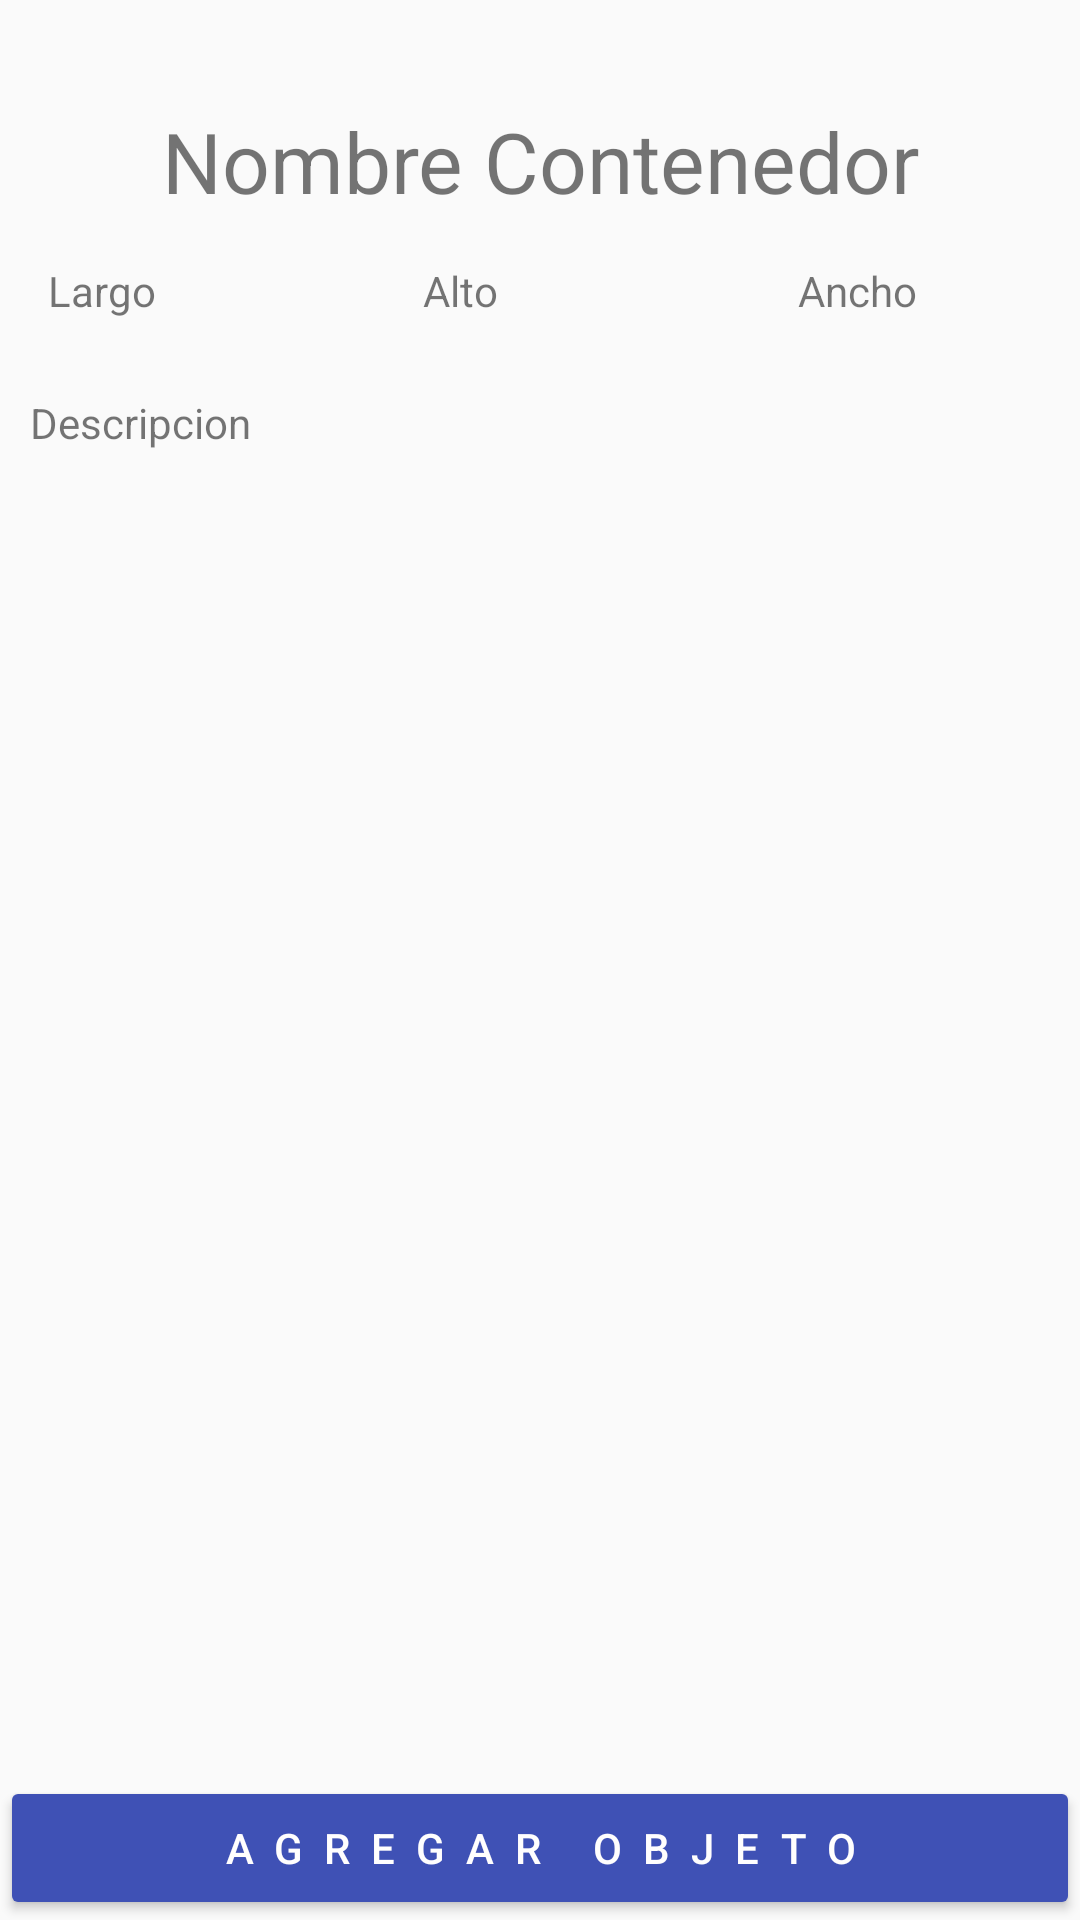

Reconstruct the res/layout file that produces this screen, plus the resources it refers to.
<!-- AndroidManifest.xml: application theme AppTheme -->
<!-- res/layout/activity_contenedor_interno.xml -->
<?xml version="1.0" encoding="utf-8"?>
<RelativeLayout xmlns:android="http://schemas.android.com/apk/res/android"
    xmlns:app="http://schemas.android.com/apk/res-auto"
    xmlns:tools="http://schemas.android.com/tools"
    android:layout_width="match_parent"
    android:layout_height="match_parent"
    tools:context="com.example.hobo.inventarios.viewContenedorInterno.ContenedorInterno">

    <TextView
        android:id="@+id/tvNameContenedorInt"
        android:layout_width="match_parent"
        android:layout_height="wrap_content"
        android:text="@string/nombre_contenedor"
        android:layout_marginTop="@dimen/margin_top_name"
        android:textAlignment="center"
        android:textSize="@dimen/text_name_size"/>

    <TextView
        android:id="@+id/tvLargo"
        android:layout_width="@dimen/cont_width_size_et"
        android:layout_height="wrap_content"
        android:text="@string/largo"
        android:layout_below="@+id/tvNameContenedorInt"
        android:layout_marginRight="@dimen/space_between_dimensions"
        android:layout_marginEnd="@dimen/space_between_dimensions"
        android:layout_marginTop="@dimen/margin_between_data"
        android:layout_marginLeft="@dimen/activity_horizontal_margin"
        android:layout_marginStart="@dimen/activity_horizontal_margin" />

    <TextView
        android:id="@+id/tvAlto"
        android:layout_width="@dimen/cont_width_size_et"
        android:layout_height="wrap_content"
        android:text="@string/alto"
        android:layout_below="@+id/tvNameContenedorInt"
        android:layout_marginRight="@dimen/space_between_dimensions"
        android:layout_marginEnd="@dimen/space_between_dimensions"
        android:layout_marginTop="@dimen/margin_between_data"
        android:layout_toRightOf="@+id/tvLargo"
        android:layout_toEndOf="@+id/tvLargo" />

    <TextView
        android:id="@+id/tvAncho"
        android:layout_width="@dimen/cont_width_size_et"
        android:layout_height="wrap_content"
        android:text="@string/ancho"
        android:layout_below="@+id/tvNameContenedorInt"
        android:layout_marginRight="@dimen/space_between_dimensions"
        android:layout_marginEnd="@dimen/space_between_dimensions"
        android:layout_marginTop="@dimen/margin_between_data"
        android:layout_toRightOf="@+id/tvAlto"
        android:layout_toEndOf="@+id/tvAlto" />

    <TextView
        android:id="@+id/tvDescriptionContenedor"
        android:layout_width="match_parent"
        android:layout_height="wrap_content"
        android:layout_below="@+id/tvLargo"
        android:text="@string/descripcion"
        android:padding="@dimen/padding_views"
        android:layout_marginTop="@dimen/margin_between_data"/>

    <android.support.v7.widget.RecyclerView
        android:id="@+id/rvObjetos"
        android:layout_width="match_parent"
        android:layout_height="wrap_content"
        android:layout_marginTop="@dimen/margin_between_data"
        android:layout_below="@+id/tvDescriptionContenedor"
        android:layout_above="@+id/btnAgregarIContenedor">

    </android.support.v7.widget.RecyclerView>

    <Button
        android:id="@+id/btnAgregarIContenedor"
        android:layout_width="match_parent"
        android:layout_height="wrap_content"
        android:text="@string/agregar_objeto"
        android:letterSpacing=".5"
        android:layout_alignParentBottom="true"
        android:theme="@style/MyButtonRaised"
        android:onClick="openCrearObjeto"/>

</RelativeLayout>
<!-- resources referenced by this layout -->
<resources>
  <dimen name="activity_horizontal_margin">16dp</dimen>
  <dimen name="cont_width_size_et">90dp</dimen>
  <dimen name="margin_between_data">15dp</dimen>
  <dimen name="margin_top_name">35dp</dimen>
  <dimen name="padding_views">10dp</dimen>
  <dimen name="space_between_dimensions">35dp</dimen>
  <dimen name="text_name_size">28sp</dimen>
  <string name="agregar_objeto">Agregar Objeto</string>
  <string name="alto">Alto</string>
  <string name="ancho">Ancho</string>
  <string name="descripcion">Descripcion</string>
  <string name="largo">Largo</string>
  <string name="nombre_contenedor">Nombre Contenedor</string>
  <style name="MyButtonRaised" parent="Theme.AppCompat.Light">
          <item name="colorButtonNormal">@color/colorPrimary</item>
          <item name="colorControlHighlight">@color/colorButtonText</item>
          <item name="android:textColor">@color/colorButtonText</item>
      </style>
  <style name="AppTheme" parent="Theme.AppCompat.Light">
          
          <item name="colorPrimary">@color/colorPrimary</item>
          <item name="colorPrimaryDark">@color/colorPrimaryDark</item>
          <item name="colorAccent">@color/colorAccent</item>
      </style>
  <color name="colorPrimary">#3F51B5</color>
  <color name="colorButtonText">#FFFEFE</color>
  <color name="colorPrimaryDark">#303F9F</color>
  <color name="colorAccent">#FF4081</color>
</resources>
